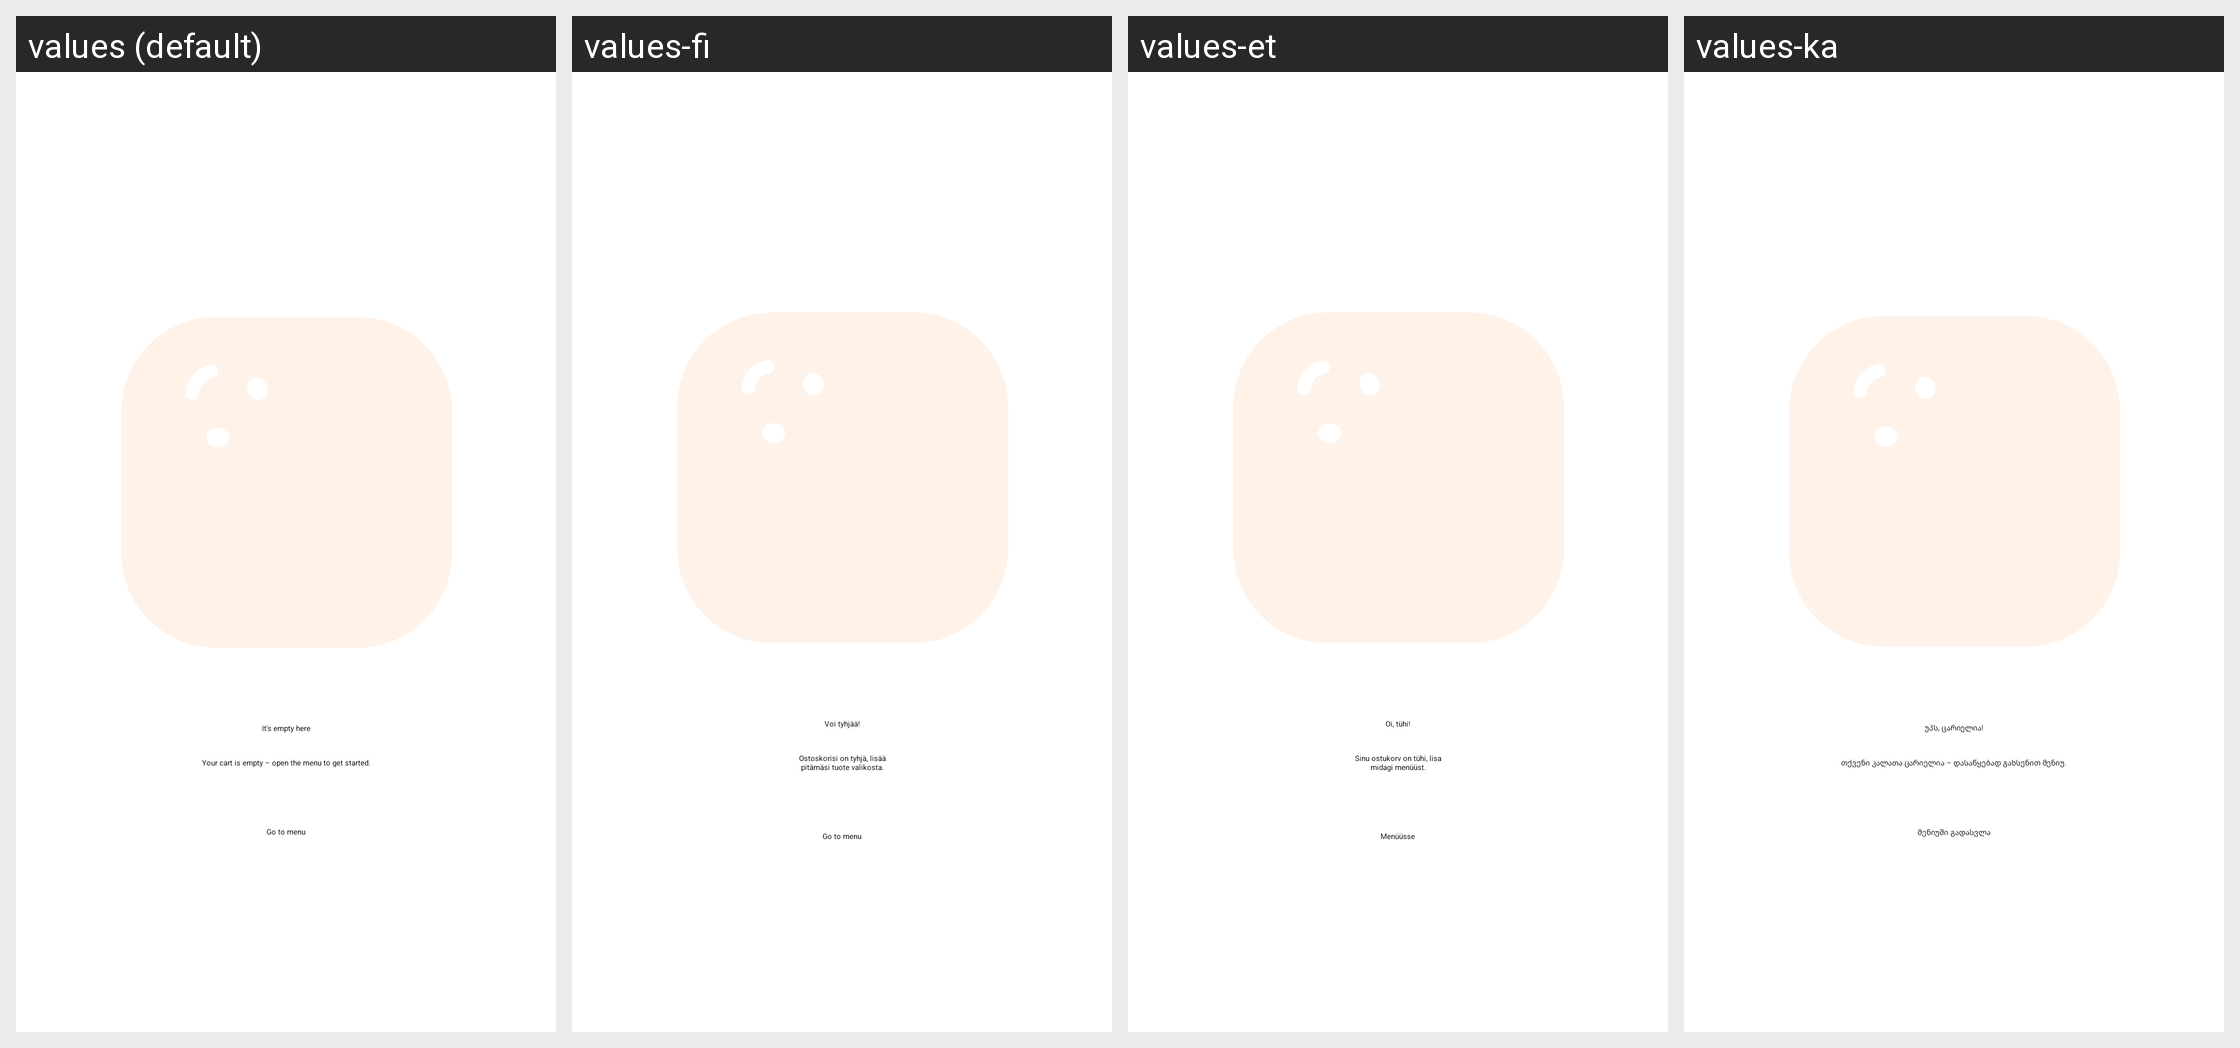

Translations of the strings shown on this Android screen, per locale in the grid:
Android screen res/layout/empty_shopping_cart.xml rendered under 4 locales, left to right: values (default), values-fi, values-et, values-ka. Device: Nexus 5 (rendered at 1080×1920; each locale shown at half size, 540×960, under a caption strip naming it); theme DodopizzaTheme.
Other locales in the repository, not shown: values-af, values-am, values-ar, values-as, values-az, values-be, values-bg, values-bn, values-bs, values-ca, values-cs, values-da, values-de, values-el, values-en, values-en-rAU, values-en-rCA, values-en-rGB, values-en-rIN, values-en-rNG, values-en-rXC, values-es, values-es-rUS, values-eu, values-fa, values-fr, values-fr-rCA, values-gl, values-gu, values-hi, values-hr, values-hu, values-hy, values-id, values-in, values-is, values-it, values-iw, values-ja, values-kk, values-km, values-kn, values-ko, values-ky, values-lo, values-lt, values-lv, values-mi, values-mk, values-ml, values-mn, values-mr, values-ms, values-my, values-nb, values-ne, values-nl, values-or, values-pa, values-pl, values-pt, values-pt-rBR, values-pt-rPT, values-ro, values-ru, values-si, values-sk, values-sl, values-sq, values-sr, values-sv, values-sw, values-ta, values-te, values-th, values-tl, values-tr, values-ug, values-uk, values-ur, values-uz, values-vi, values-zh, values-zh-rCN, values-zh-rHK, values-zh-rTW, values-zu.
Strings drawn on this screen, with the default value and each locale's value (text and hints the layout hard-codes, and strings that could not be matched under every locale, appear in the picture but are not listed):

cart_title_info
  values: It's empty here
  values-fi: Voi tyhjää!
  values-et: Oi, tühi!
  values-ka: უპს, ცარიელია!

cart_info
  values: Your cart is empty – open the menu to get started.
  values-fi: Ostoskorisi on tyhjä, lisää
      pitämäsi tuote valikosta.
  values-et: Sinu ostukorv on tühi, lisa
      midagi menüüst.
  values-ka: თქვენი კალათა ცარიელია – დასაწყებად გახსენით მენიუ.

open_menu
  values: Go to menu
  values-fi: Go to menu
  values-et: Menüüsse
  values-ka: მენიუში გადასვლა
